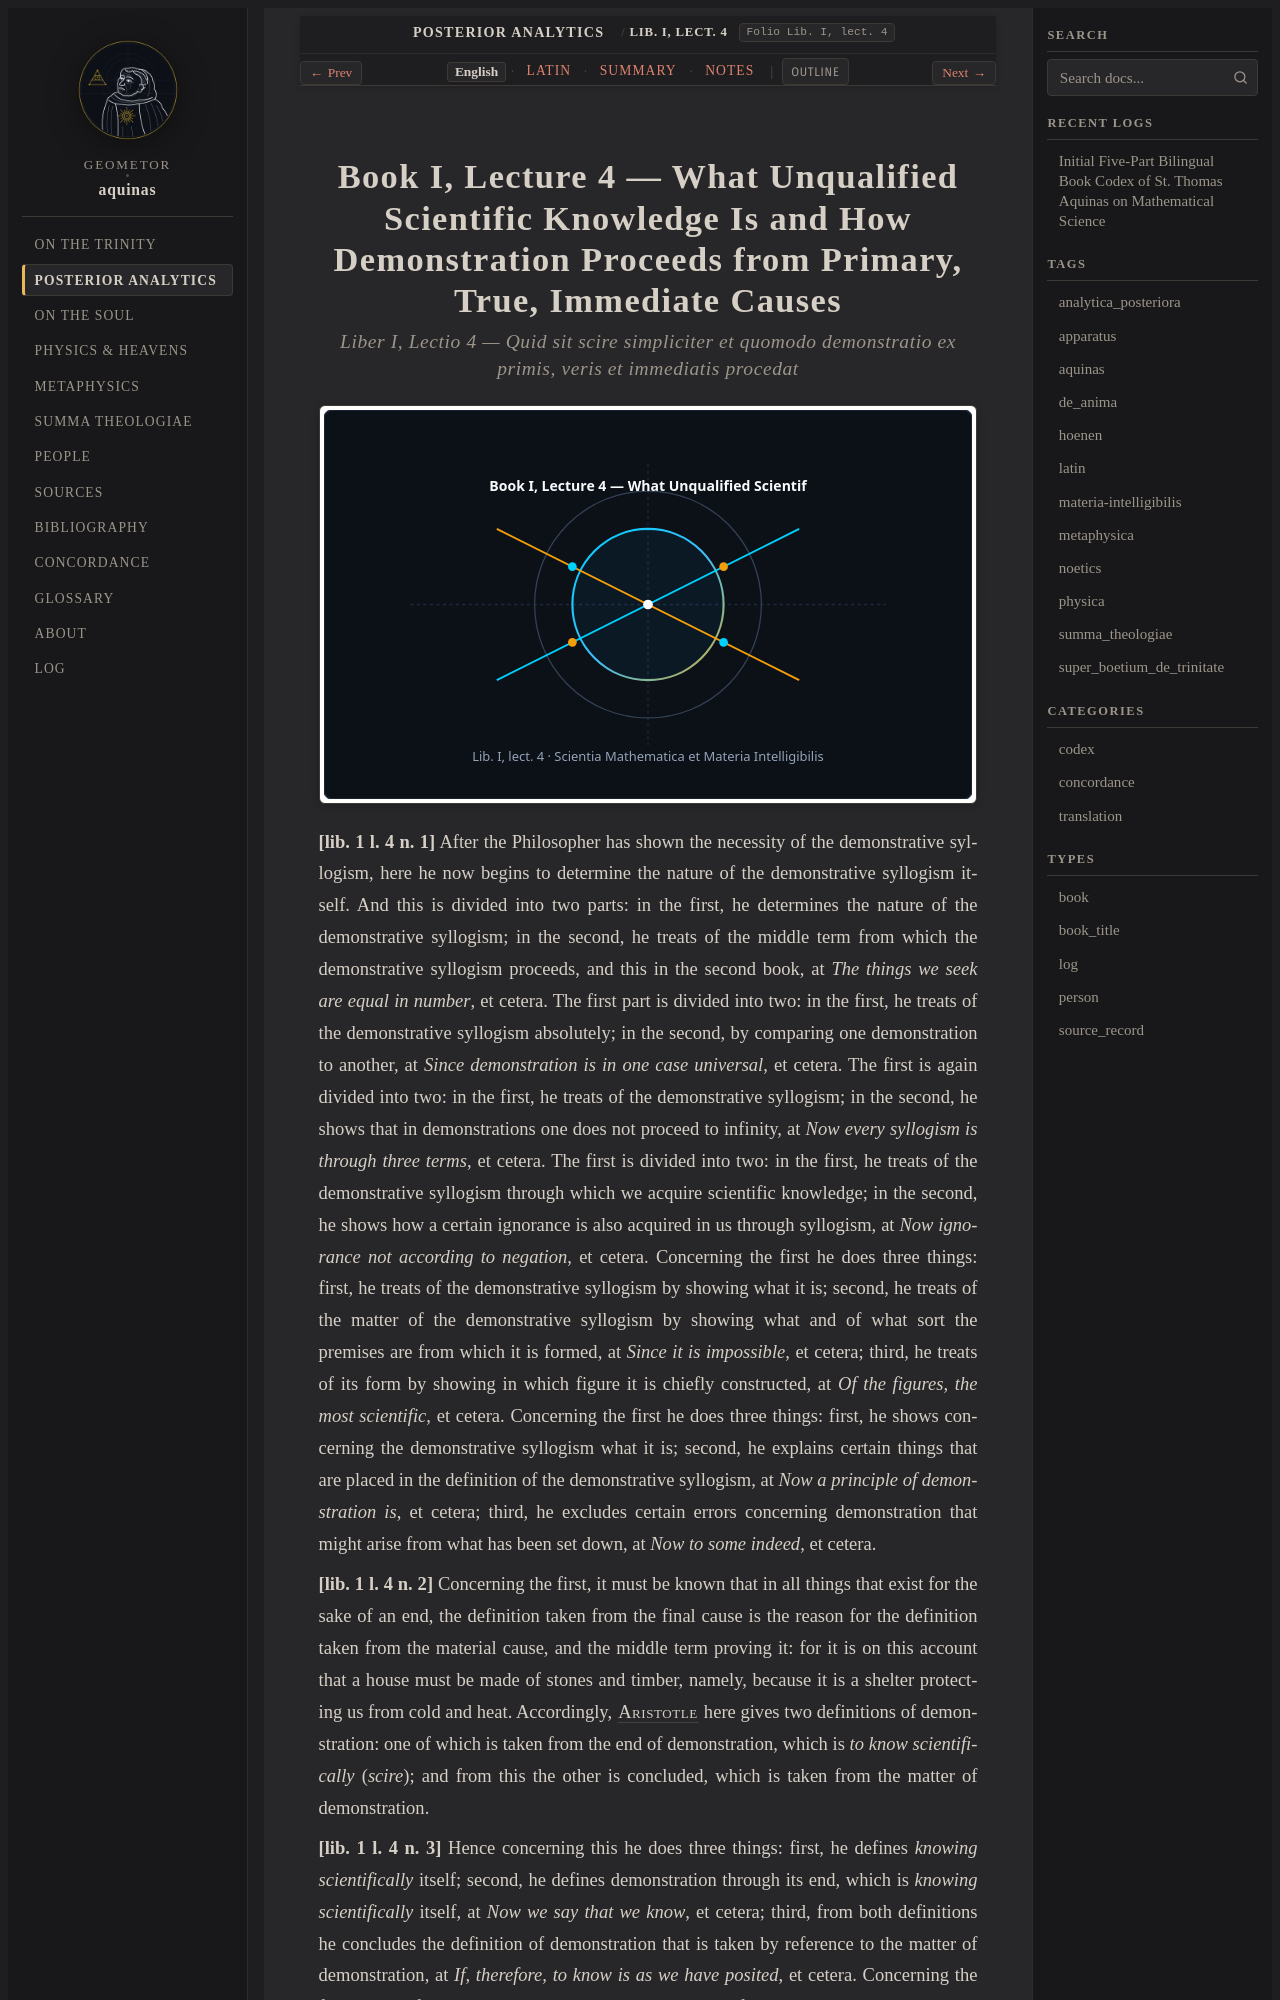

repository: geometor/aquinas · page: analytica_posteriora/lect_04/index.html · generator: sphinx

:order: 4
:canonical_id: Lib. I, lect. 4
:folio: Lib. I, lect. 4
:title: What Unqualified Scientific Knowledge Is and How Demonstration Proceeds from Primary, True, Immediate Causes
:tags: aquinas, analytica_posteriora
:tracks: English: index | Latin: la | Summary: summary | Notes: notes

.. _analytica_posteriora-lect_04:
.. _analytica_posteriora-lect_04-en:
.. _analytica_posteriora-s4-en:
.. _pars-2-s4-en:
.. _pars-2-s4:
